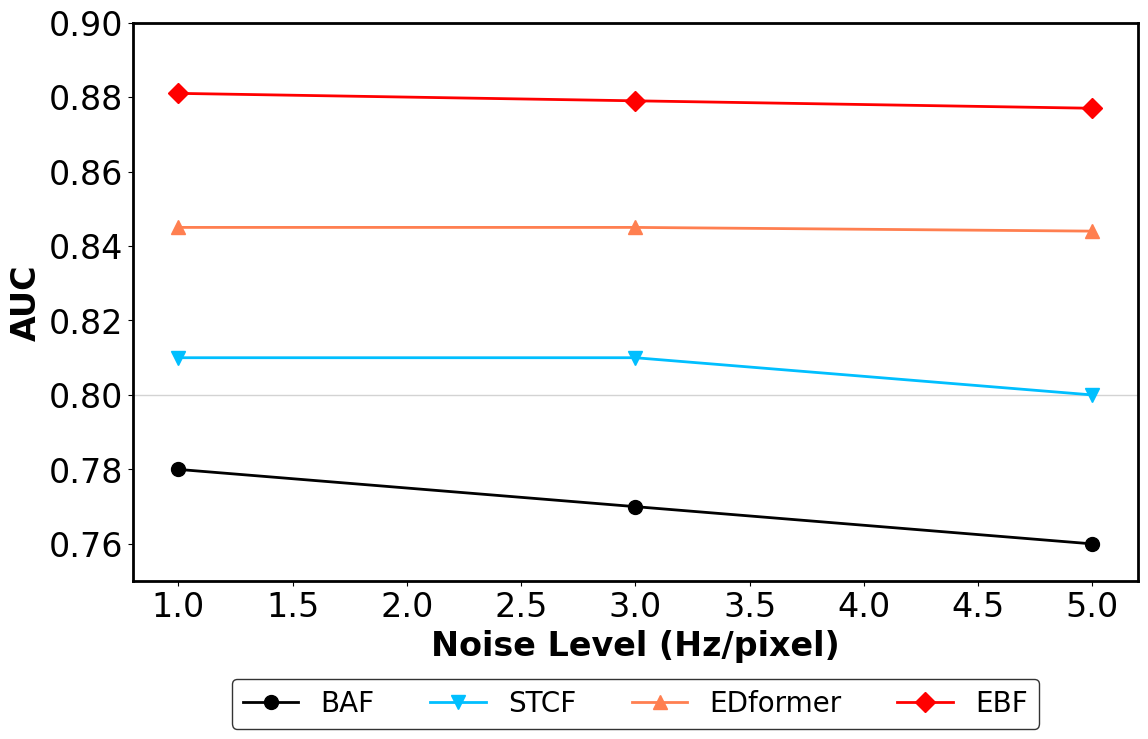

Write Python code to recreate this figure.
import matplotlib.pyplot as plt
import pandas as pd
import numpy as np
from matplotlib import rcParams, cm

# score1
top_data = pd.DataFrame({
    10: [0.663941, 0.861688, 0.92426, 0.958149],  # 10000
    15: [0.576094, 0.803668, 0.884406, 0.929746],  # 15000
    20: [0.507085, 0.754591, 0.848888, 0.902847],  # 20000
    25: [0.447836, 0.708052, 0.814838, 0.876412],  # 25000
    30: [0.398465, 0.665832, 0.784515, 0.851928],  # 30000
    35: [0.358558, 0.628331, 0.756513, 0.829388],  # 35000
    40: [0.320536, 0.590869, 0.729251, 0.806757]  # 40000
})
bottom_data = pd.DataFrame({
    10: [0.0953634, 0.236938, 0.385933, 0.506601],
    15: [0.0571708, 0.155015, 0.27395, 0.38295],
    20: [0.0423879, 0.114383, 0.210565, 0.306299],
    25: [0.027195, 0.0825676, 0.16253, 0.246794],
    30: [0.0229645, 0.0666155, 0.133288, 0.207247],
    35: [0.0258338, 0.0609939, 0.117575, 0.183343],
    40: [0.0202437, 0.0494369, 0.0983569, 0.157124]
})

import sys
# flag = sys.argv[1]
# if flag == 'dri':
#dri auc
# top_data = pd.DataFrame({
#     1: [0.86,0.88,0.91,0.92],  # BAF STCF QMLPF EBF
#     3: [0.85,0.89,0.91,0.92],  
#     5: [0.83,0.89,0.90,0.92]  
# })
# if flag == 'campus':
#campus auc
# bottom_data = pd.DataFrame({
#     1: [0.78,0.81,0.84,0.87],  # BAF STCF QMLPF EBF
#     3: [0.77,0.81,0.83,0.87],  
#     5: [0.76,0.80,0.83,0.86]  
# })

# bottom_data = pd.DataFrame({
#     1: [0.78,0.81,0.832,0.855],  # BAF STCF EDformer EBF
#     3: [0.77,0.81,0.830,0.855],  
#     5: [0.76,0.80,0.828,0.851]  
# })

# bottom_data = pd.DataFrame({
#     1: [0.78,0.81,0.832,0.87],  # BAF STCF EDformer EBF tau = 64 ms
#     3: [0.77,0.81,0.830,0.866],  
#     5: [0.76,0.80,0.828,0.864]  
# })

# bottom_data = pd.DataFrame({
#     1: [0.78,0.81,0.832,0.886],  # BAF STCF EDformer EBF tau=32 ms # 3M
#     3: [0.77,0.81,0.830,0.882],  
#     5: [0.76,0.80,0.828,0.880]  
# })

bottom_data = pd.DataFrame({
    1: [0.78,0.81,0.845,0.881],  # BAF STCF EDformer EBF tau=32 ms # all campus data
    3: [0.77,0.81,0.845,0.879],  
    5: [0.76,0.80,0.844,0.877]  
})


# top_data = pd.DataFrame({
#     1: [0.88,0.71,0.92,0.93],  # BAF STCF QMLPF EBF
#     3: [0.88,0.73,0.92,0.92],  
#     5: [0.87,0.76,0.92,0.92]  
# })


rcParams['font.family'] = 'Arial'
rcParams['font.size'] = 20

# 设置柱状图颜色
colors_top = ['blue', 'green', 'red', 'cyan']  # 顶部柱子的颜色
colors_bottom = ['lightblue', 'lightgreen', 'lightcoral', 'lightcyan']  # 底部柱子的颜色

# colors_top = cm.Set2(np.linspace(0, 1, len(top_data)))
# colors_bottom = cm.Set1(np.linspace(0, 0.5, len(bottom_data)))

# 绘制图表 0, 0.5 set2
# 不去频闪
# colors_top = cm.Set1(np.linspace(0, 1, len(top_data)))
colors_bottom = cm.Set3(np.linspace(0.5, 1, len(bottom_data)))
# 去频闪
# colors_top = cm.Set1(np.linspace(0, 0.5, len(top_data)))
# colors_bottom = cm.Set3(np.linspace(0.5, 1, len(bottom_data)))

bar_width = 0.2  # 柱子的宽度
plt.rcParams.update({'font.size': 24})
index = np.arange(len(top_data.columns))  # x轴的位置

fig, ax = plt.subplots(figsize=(12, 8))
filters = ['BAF','STCF','EDformer','EBF']
# filters = ['DA','DP','AP','DAP']

x = [1,3,5]
marker_list = ['o', 'v', 
               '^', 'D', 
               '>', 's', 
               'p',  
               'h', 
              ]
color_list = ['k', 'deepskyblue',
             'coral', 'r',
              
             'lightsteelblue', 'navy',
             'blueviolet', 'pink']

# linetype = ['c-','s-','m.','*-']
for i in range(len(top_data)):
    # ax.plot(x,top_data.iloc[i],c = color_list[i], marker = marker_list[i], ms=10,ls='--',linewidth=2, label='D ' + filters[i])
    # ax.plot(x,bottom_data.iloc[i],c = color_list[i], marker = marker_list[i], ms=10, linewidth=2, label='C ' + filters[i])
    ax.plot(x,bottom_data.iloc[i],c = color_list[i], marker = marker_list[i], ms=10, linewidth=2, label=filters[i]) # edformer
    
    # ax.bar(index + i * bar_width, top_data.iloc[i] * 100, bar_width, color=colors_top[i], label=filters[i] + 'on Driving')
    # # (\u03bc={i+1})
    # # \u03BC=
    # ax.bar(index + i * bar_width, bottom_data.iloc[i] * 100, bar_width, color=colors_bottom[i],
    #        label=filters[i] + 'on Campus')

ax.set_xlabel('Noise Level (Hz/pixel)', fontsize=24, fontweight='bold')
ax.set_ylabel('AUC', fontsize=24, fontweight='bold')
ax.set_title('')

# ax.set_xticks(index + bar_width / 2 * (len(top_data) - 1))
# ax.set_xticks(index+bar_width*2)
# ax.set_xticklabels(top_data.columns)

y_values = np.arange(0, 1, 0.1)  # 假设百分比数据，每10%画一条线
for y in y_values:
    ax.axhline(y, color='lightgray', linewidth=1, linestyle='-', zorder=0)
# ax.legend(loc='upper left', bbox_to_anchor=(1, 1), frameon=True, fontsize=12)
legend = ax.legend(loc='upper center', bbox_to_anchor=(0.5, -0.15), frameon=True, edgecolor='black', fontsize=20,
                   ncol=len(bottom_data))

legend.get_frame().set_edgecolor('black')
legend.get_frame().set_linewidth(1)
plt.ylim(0.75,0.9)
for spine in ax.spines.values():
    spine.set_linewidth(2)

plt.tight_layout()
plt.savefig('campusallauc0219.pdf') 
    ##score1
plt.show()
